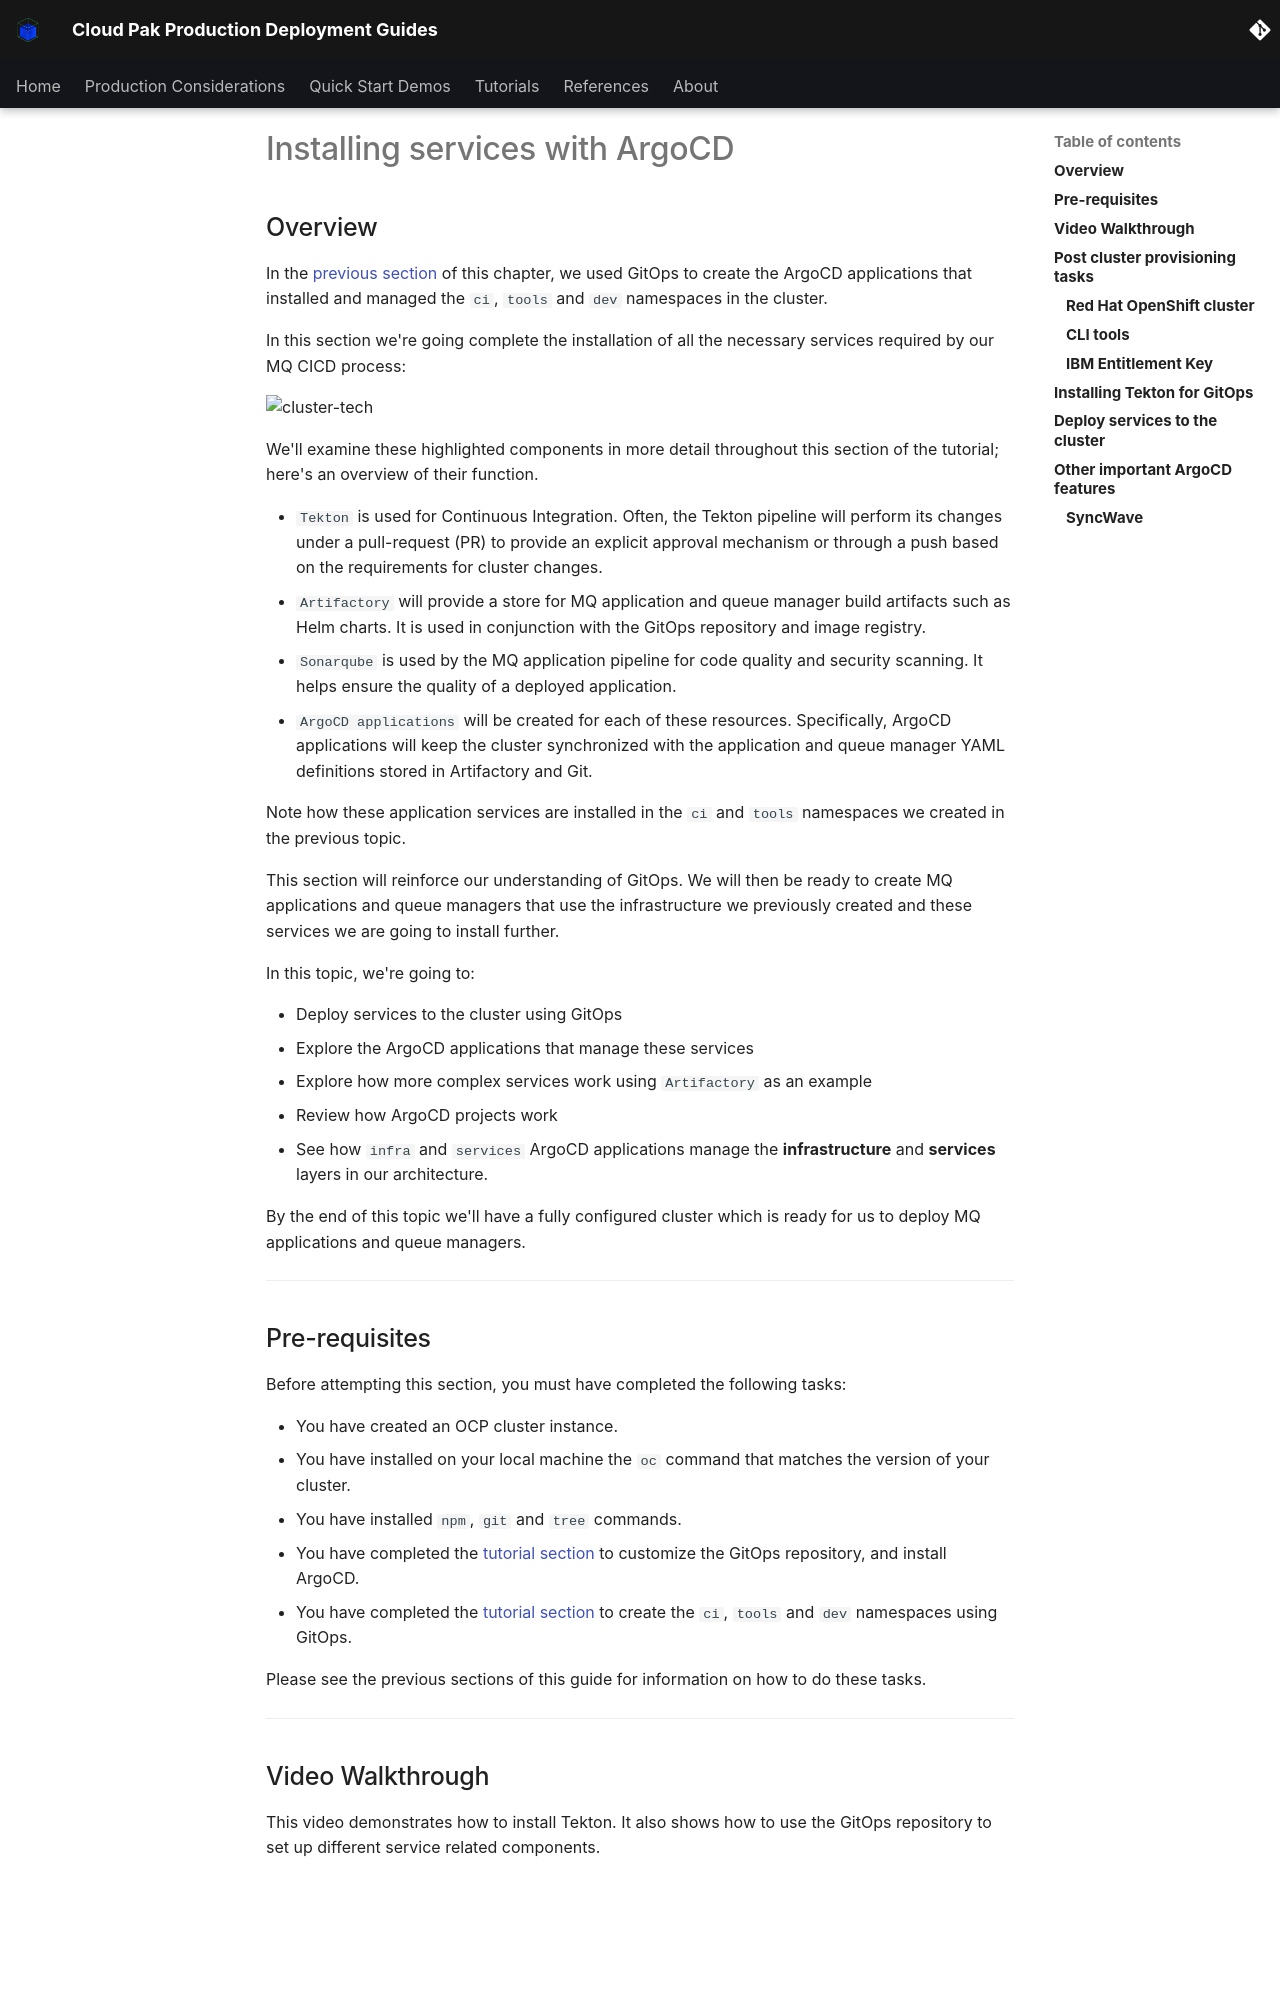

repository: ncolon/production-deployment-guides · page: guides/cp4i/Sterling/cluster-config/services/index.html · generator: mkdocs

# Installing services with ArgoCD

<!--- cSpell:ignore Progesssing Artificatory resyncs rolebindings configmaps CICD qube cntk autoplay allowfullscreen webkitallowfullscreen msallowfullscreen Walkthrough walkthrough-->
